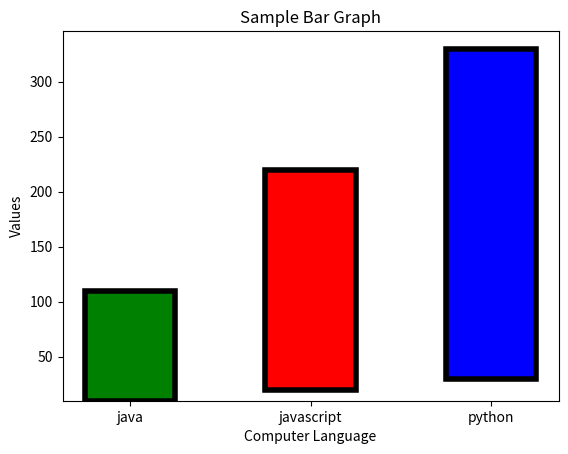

Python code for this plot:
# pip install matplotlib
import matplotlib.pyplot as plt
x = ["java","javascript","python"]
h = [100,200,300]
c = ["green","red","blue"]
b = [10,20,30]
plt.bar(x,h,width=0.5,align="center",color=c,linewidth=4,edgecolor="black",bottom=b)
plt.xlabel("Computer Language")
plt.ylabel("Values")
plt.title("Sample Bar Graph")
plt.show()